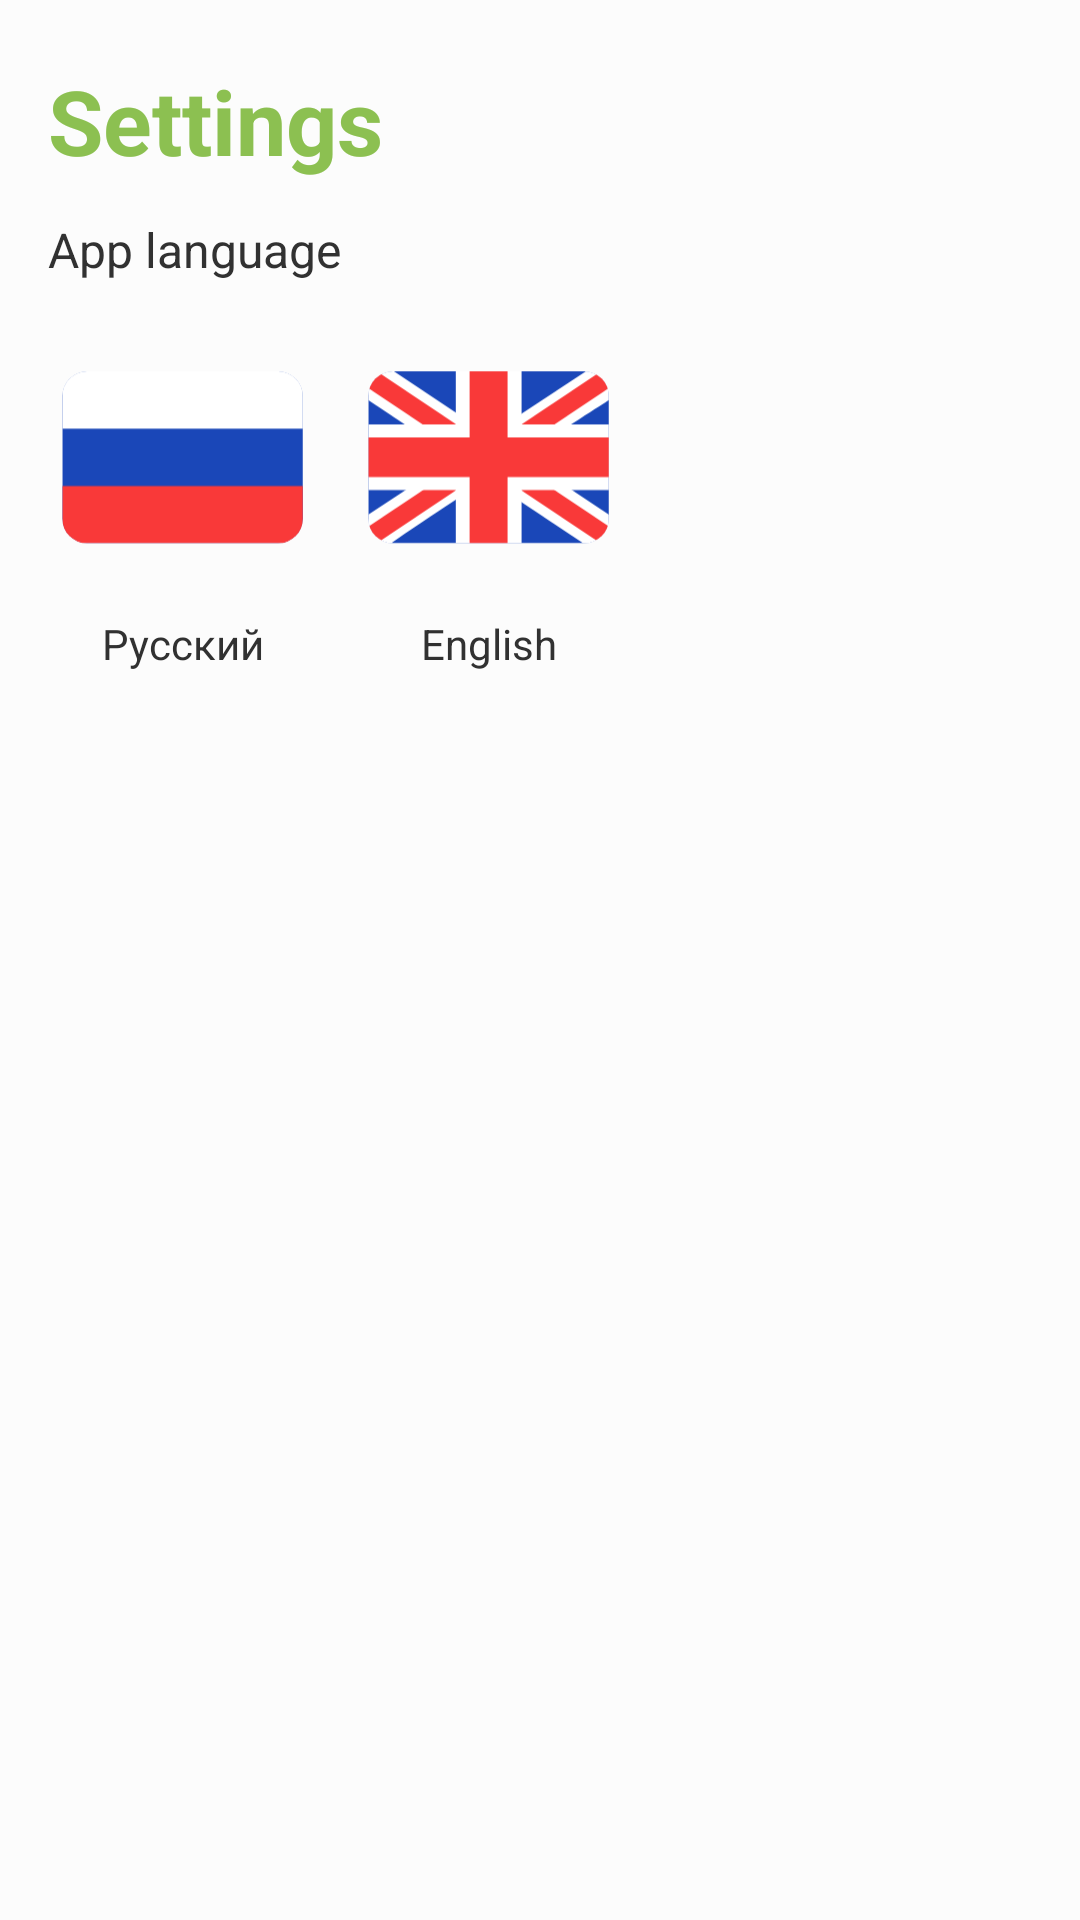

Write the Android layout XML for this screen, with the resource values it uses.
<!-- AndroidManifest.xml: application theme Theme.TaskFocus -->
<!-- res/layout/fragment_settings.xml -->
<?xml version="1.0" encoding="utf-8"?>
<LinearLayout xmlns:android="http://schemas.android.com/apk/res/android"
    xmlns:app="http://schemas.android.com/apk/res-auto"
    xmlns:tools="http://schemas.android.com/tools"
    style="@style/layout"
    android:layout_width="match_parent"
    android:layout_height="wrap_content"
    android:background="@color/bg"
    android:orientation="vertical"
    tools:context=".ui.settings.NotificationsFragment">

    <TextView
        android:id="@+id/textView5"
        style="@style/title"
        android:layout_width="wrap_content"
        android:layout_height="wrap_content"
        android:layout_marginBottom="@dimen/space_md"
        android:text="@string/title_settings"
        android:textColor="@color/primary"
        android:textSize="@dimen/text_xxl" />

    
    
    
    
    
    
    
    
    


    
    
    
    
    
    
    
    

    
    
    
    
    

    
    
    
    
    
    


    
    
    
    
    
    

    
    
    
    
    

    
    
    
    
    

    
    
    
    
    
    
    
    
    
    

    
    
    
    
    

    
    

    <TextView
        android:id="@+id/lang"
        android:layout_width="match_parent"
        android:layout_height="wrap_content"
        android:layout_marginBottom="12dp"
        android:text="@string/selectLang"
        android:textSize="@dimen/text_md" />

    
    
    

    
    
    
    
    

    
    
    
    
    
    

    
    
    
    
    

    
    
    
    
    
    

    
    

    
    
    
    
    
    

    
    
    
    
    

    
    
    
    
    
    
    
    

    <ScrollView
        android:layout_width="match_parent"
        android:layout_height="match_parent">

        <LinearLayout
            android:layout_width="match_parent"
            android:layout_height="wrap_content"
            android:layout_marginBottom="@dimen/space_3xl"
            android:orientation="horizontal">

            <LinearLayout
                android:id="@+id/ruSwitch"
                android:layout_width="wrap_content"
                android:layout_height="wrap_content"
                android:layout_marginEnd="@dimen/space_md"
                android:orientation="vertical">

                <ImageView
                    android:id="@+id/imageView10"
                    android:layout_width="90dp"
                    android:layout_height="wrap_content"
                    android:src="@drawable/ru" />

                <TextView
                    android:id="@+id/textView16"
                    android:layout_width="match_parent"
                    android:layout_height="wrap_content"
                    android:gravity="center"
                    android:text="@string/ru" />
            </LinearLayout>

            <LinearLayout
                android:id="@+id/engSwitch"
                android:layout_width="wrap_content"
                android:layout_height="wrap_content"
                android:layout_marginEnd="@dimen/space_md"
                android:orientation="vertical">

                <ImageView
                    android:id="@+id/imageView8"
                    android:layout_width="90dp"
                    android:layout_height="wrap_content"
                    android:src="@drawable/eng" />

                <TextView
                    android:id="@+id/textView10"
                    android:layout_width="match_parent"
                    android:layout_height="wrap_content"
                    android:gravity="center"
                    android:text="@string/eng" />
            </LinearLayout>

        </LinearLayout>
    </ScrollView>

    <TextView
        android:id="@+id/textView9"
        android:layout_width="match_parent"
        android:layout_height="wrap_content"
        android:layout_marginBottom="@dimen/space_md"
        android:text="@string/colorTheme"
        android:textSize="@dimen/text_md" />

    <ScrollView
        android:layout_width="match_parent"
        android:layout_height="wrap_content">

        <LinearLayout
            android:layout_width="match_parent"
            android:layout_height="wrap_content"
            android:orientation="horizontal">

            <LinearLayout
                android:id="@+id/lightTheme"
                android:layout_width="wrap_content"
                android:layout_height="wrap_content"
                android:layout_marginEnd="@dimen/space_md"
                android:orientation="vertical">

                <ImageView
                    android:id="@+id/imageView3"
                    android:layout_width="match_parent"
                    android:layout_height="wrap_content"
                    android:src="@drawable/light" />

                <TextView
                    android:id="@+id/textView13"
                    android:layout_width="match_parent"
                    android:layout_height="wrap_content"
                    android:gravity="center"
                    android:text="@string/lightTheme" />

            </LinearLayout>

            <LinearLayout
                android:id="@+id/darkTheme"
                android:layout_width="wrap_content"
                android:layout_height="wrap_content"
                android:layout_marginEnd="@dimen/space_md"
                android:orientation="vertical">

                <ImageView
                    android:id="@+id/imageView5"
                    android:layout_width="wrap_content"
                    android:layout_height="wrap_content"
                    android:src="@drawable/dark" />

                <TextView
                    android:id="@+id/textView15"
                    android:layout_width="match_parent"
                    android:layout_height="wrap_content"
                    android:gravity="center"
                    android:text="@string/darkTheme" />
            </LinearLayout>

            <LinearLayout
                android:id="@+id/systemTheme"
                android:layout_width="wrap_content"
                android:layout_height="wrap_content"
                android:layout_marginEnd="@dimen/space_md"
                android:orientation="vertical">

                <ImageView
                    android:id="@+id/imageView6"
                    android:layout_width="wrap_content"
                    android:layout_height="wrap_content"
                    android:src="@drawable/system" />

                <TextView
                    android:id="@+id/textView14"
                    android:layout_width="match_parent"
                    android:layout_height="wrap_content"
                    android:gravity="center"
                    android:text="@string/systemTheme" />
            </LinearLayout>

        </LinearLayout>
    </ScrollView>

</LinearLayout>
<!-- resources referenced by this layout -->
<resources>
  <color name="bg">#FCFCFC</color>
  <color name="primary">#8CC051</color>
  <color name="text_primary">#313131</color>
  <dimen name="space_3xl">30dp</dimen>
  <dimen name="space_md">12dp</dimen>
  <dimen name="space_sm">8dp</dimen>
  <dimen name="space_xl">20dp</dimen>
  <dimen name="text_md">16dp</dimen>
  <dimen name="text_xxl">30dp</dimen>
  <!-- drawable container_shape (drawable) -->
  <?xml version="1.0" encoding="utf-8"?>
  <shape xmlns:android="http://schemas.android.com/apk/res/android"
      android:shape="rectangle">
      <corners android:radius="@dimen/border_radius"></corners>
      <stroke android:color="@color/border" android:width="1dp"></stroke>
  
  </shape>
  <!-- drawable ru (drawable) -->
  <vector xmlns:android="http://schemas.android.com/apk/res/android"
      android:width="132dp"
      android:height="99dp"
      android:viewportWidth="132"
      android:viewportHeight="99">
    <group>
      <clip-path
          android:pathData="M19,3L112.6,3A12,12 0,0 1,124.6 15L124.6,75A12,12 0,0 1,112.6 87L19,87A12,12 0,0 1,7 75L7,15A12,12 0,0 1,19 3z"/>
      <path
          android:pathData="M19,3L112.6,3A12,12 0,0 1,124.6 15L124.6,75A12,12 0,0 1,112.6 87L19,87A12,12 0,0 1,7 75L7,15A12,12 0,0 1,19 3z"
          android:fillColor="#1A47B8"/>
      <path
          android:pathData="M7,59H124.6V87H7V59Z"
          android:fillColor="#F93939"
          android:fillType="evenOdd"/>
      <path
          android:pathData="M7,3H124.6V31H7V3Z"
          android:fillColor="#ffffff"
          android:fillType="evenOdd"/>
    </group>
  </vector>
  <string name="colorTheme">Color theme</string>
  <string name="darkTheme">Dark theme</string>
  <string name="eng">English</string>
  <string name="lightTheme">Light theme</string>
  <string name="ru">Русский</string>
  <string name="selectLang">App language</string>
  <string name="systemTheme">System theme</string>
  <string name="title_settings">Settings</string>
  <style name="layout">
          <item name="android:paddingBottom">@dimen/space_xl</item>
          <item name="android:paddingTop">@dimen/space_xl</item>
          <item name="android:paddingLeft">@dimen/space_lg</item>
          <item name="android:paddingRight">@dimen/space_lg</item>
          <item name="android:background">@color/bg</item>
      </style>
  <style name="title">
          <item name="android:textSize">@dimen/text_lg</item>
          <item name="android:textStyle">bold</item>
      </style>
  <style name="Theme.TaskFocus" parent="Base.Theme.TaskFocus">
          <item name="colorPrimary">@color/primary</item>
          <item name="android:statusBarColor" tools:targetApi="l">@color/primary</item>
      </style>
  <dimen name="border_radius">16dp</dimen>
  <color name="border">#B3B3B3</color>
  <dimen name="space_lg">16dp</dimen>
  <dimen name="text_lg">20dp</dimen>
  <style name="Base.Theme.TaskFocus" parent="Theme.Material3.DayNight.NoActionBar">
          <item name="android:textColor">@color/text_primary</item>
          <item name="android:textColorPrimary">@color/text_primary</item>
          <item name="android:textColorSecondary">@color/text_secondary</item>
      </style>
  <color name="text_secondary">#828282</color>
</resources>
